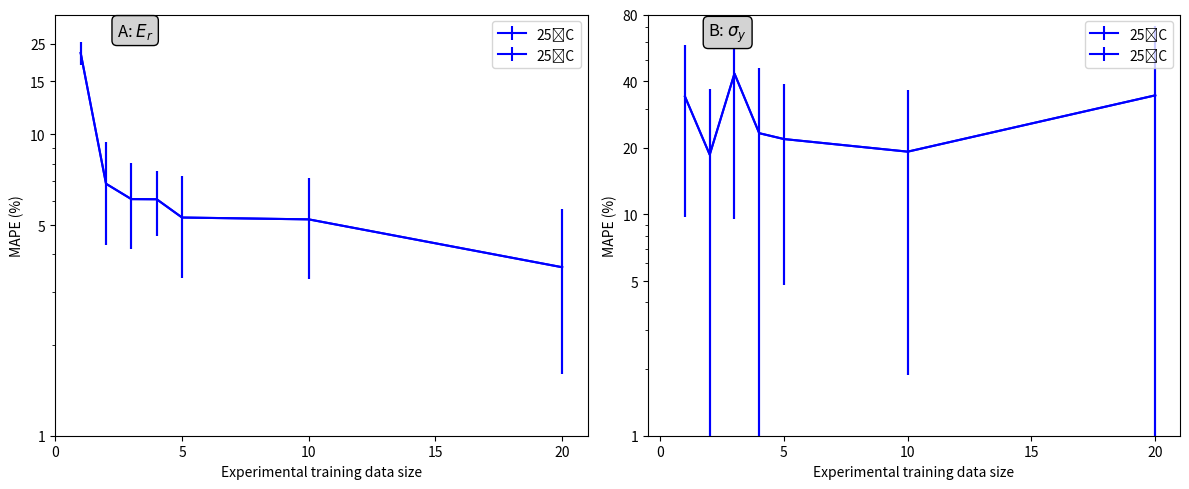

Generate this figure with matplotlib: (Note: this script raises an exception after producing the figure.)
import numpy as np
import matplotlib.pyplot as plt

n = [1, 2, 3, 4, 5, 10, 20]
n1 = n
# 25˚C
Ti25E = [18.619205, 6.8593493, 6.0983825, 6.091887, 5.298505, 5.2244196, 3.6239312]
εTi25E = [1.6743975, 2.5646875, 1.9379541, 1.4813129, 1.9537387, 1.9212662, 2.01604]
Ti25σ = [34.068943, 18.617916, 43.272, 23.271488, 21.895184, 19.204937, 34.49958]
εTi25σ = [24.325975, 18.127224, 33.714092, 22.803173, 17.10482, 17.321714, 36.6192]
# 250˚C
Ti250E = []
εTi250E = []
Ti250σ = []
εTi250σ = []

fig, (ax1, ax2) = plt.subplots(1, 2, figsize=(12, 5))
ax1.errorbar(n, Ti25E, yerr = εTi25E, color = 'blue', label = "25˚C")
ax1.errorbar(n, Ti25E, yerr = εTi25E, color = 'blue', label = "25˚C")
ax1.set_yscale('log')
ax1.set_ylim([1, 25])
ax1.set_xlim([0, 21])
ax1.set_xticks([0, 5, 10, 15, 20])
ax1.set_yticks([1, 5, 10, 15, 20])
ax1.set_yticklabels([1, 5, 10, 15, 25])
ax1.legend()
ax1.set_ylabel("MAPE (%)")
ax1.set_xlabel("Experimental training data size")
ax1.annotate("A: $E_{r}$", xy=(0.15, 0.95), xycoords="axes fraction",
              fontsize=12, ha="center",
              bbox=dict(boxstyle="round,pad=0.3", edgecolor="black", facecolor="lightgray"))

ax2.errorbar(n1, Ti25σ, yerr = εTi25σ, color = 'blue', label = "25˚C")
ax2.errorbar(n1, Ti25σ, yerr = εTi25σ, color = 'blue', label = "25˚C")
ax2.set_yscale('log')
ax2.set_ylim([1, 80])
ax2.set_xlim([-0.5, 21])
ax2.set_xticks([0, 5, 10, 15, 20])
ax2.set_yticks([1, 5, 10, 20, 40, 80])
ax2.set_yticklabels([1, 5, 10, 20, 40, 80])
ax2.legend()
ax2.set_ylabel("MAPE (%)")
ax2.set_xlabel("Experimental training data size")
plt.subplots_adjust(bottom=0.180)
fig.tight_layout()
ax2.annotate("B: $\sigma_{y}$", xy=(0.15, 0.95), xycoords="axes fraction",
              fontsize=12, ha="center",
              bbox=dict(boxstyle="round,pad=0.3", edgecolor="black", facecolor="lightgray"))
plt.savefig("/Users/<user>/Desktop/figure1.jpeg", dpi=800, bbox_inches="tight")
plt.show()